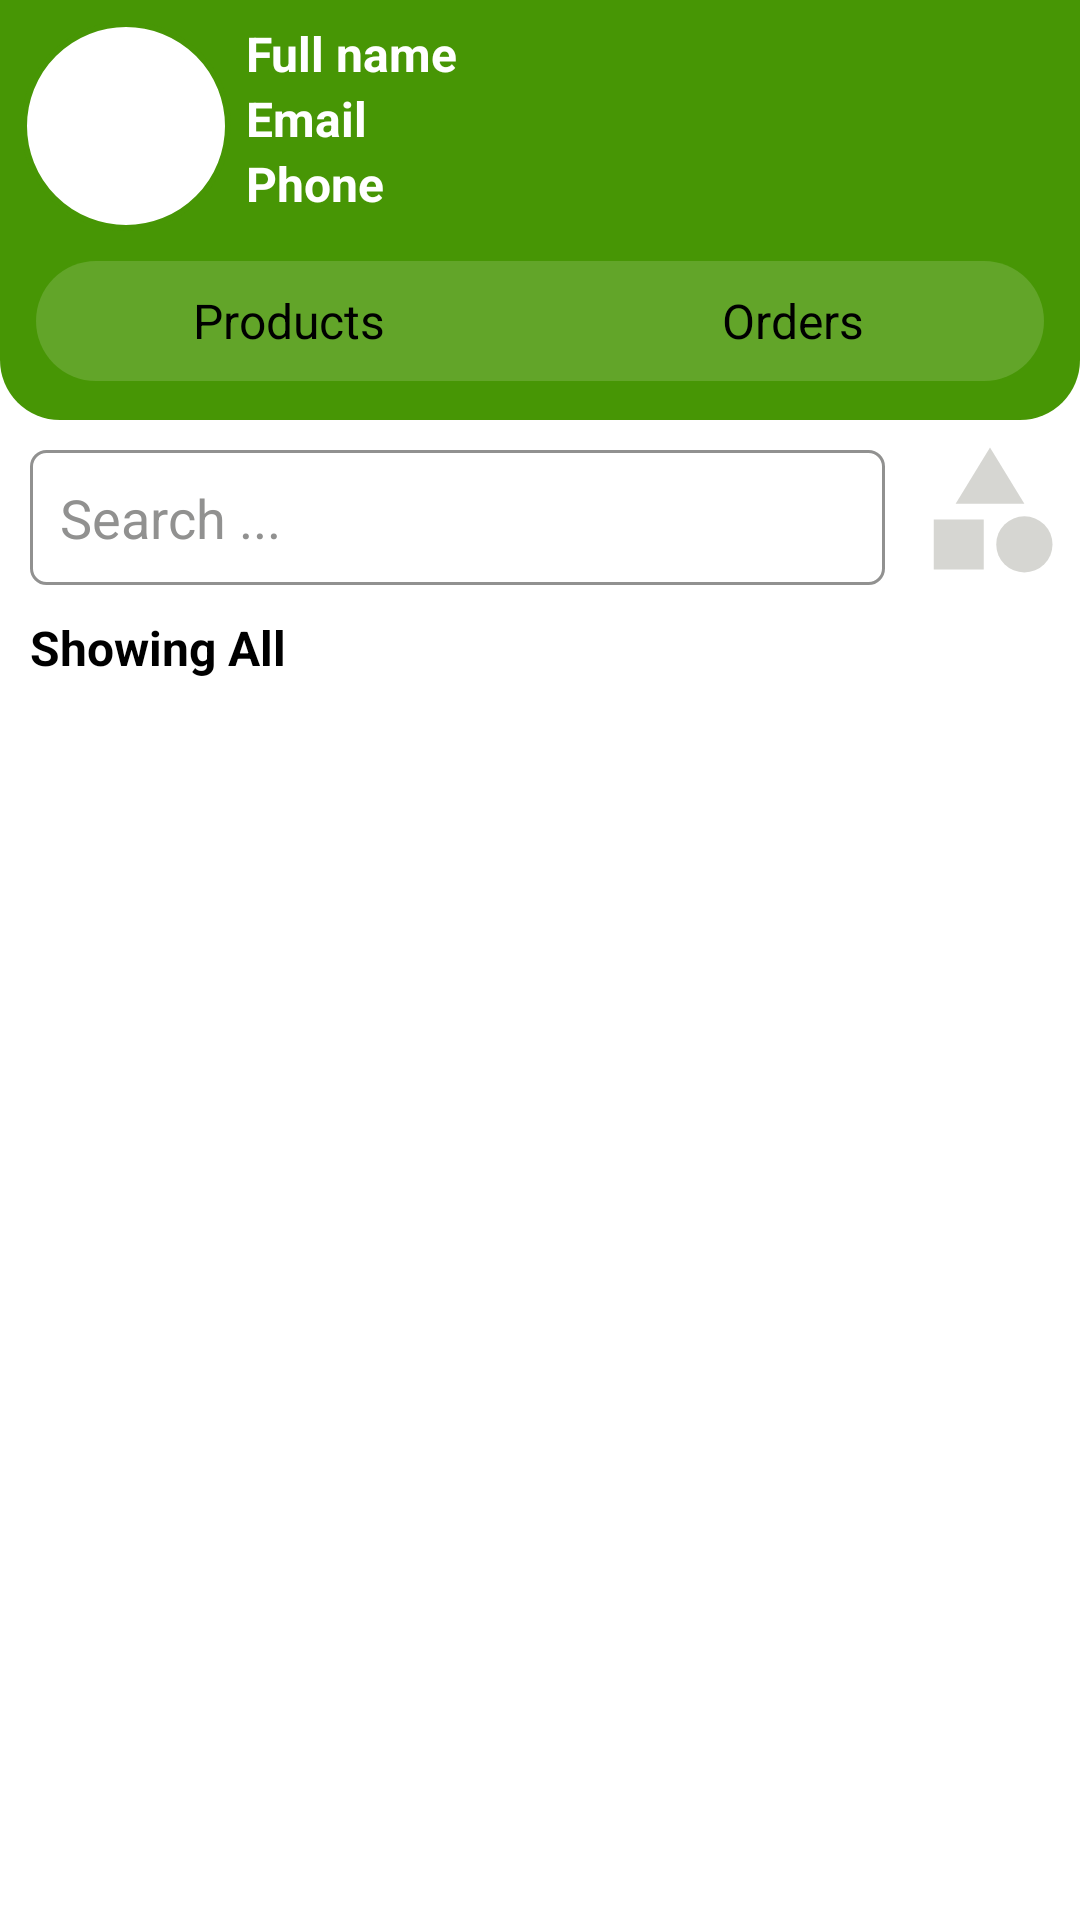

Layout XML and referenced resources for this Android screen:
<!-- AndroidManifest.xml: application theme Theme.Grocery_App -->
<!-- res/layout/activity_main_user.xml -->
<?xml version="1.0" encoding="utf-8"?>
<RelativeLayout xmlns:android="http://schemas.android.com/apk/res/android"
    xmlns:app="http://schemas.android.com/apk/res-auto"
    xmlns:tools="http://schemas.android.com/tools"
    android:layout_width="match_parent"
    android:layout_height="match_parent"
    tools:context=".activities.MainUserActivity">

    <RelativeLayout
        android:id="@+id/toolbarRl"
        android:layout_width="match_parent"
        android:layout_height="140dp"
        android:background="@drawable/shape_rect01"
        android:padding="7dp">

        <com.google.android.material.imageview.ShapeableImageView
            android:id="@+id/imageProfile"
            android:layout_width="70dp"
            android:scaleType="centerCrop"
            android:layout_marginBottom="5dp"
            app:shapeAppearanceOverlay="@style/Circular"
            android:layout_height="70sp"
            android:background="@drawable/shape_circle02"
            android:src="@drawable/baseline_account_circle_24"/>

        <LinearLayout
            android:layout_width="match_parent"
            android:layout_height="wrap_content"
            android:orientation="vertical"
            android:layout_toEndOf="@id/imageProfile"
            android:layout_marginStart="5dp">

            <TextView
                android:id="@+id/fullNameTv"
                android:layout_width="200dp"
                android:layout_height="wrap_content"
                android:text="@string/full_name"
                android:textSize="16sp"
                android:maxLines="1"
                android:ellipsize="end"
                android:textColor="@color/white"
                android:textStyle="bold"/>



            <TextView
                android:id="@+id/emailTv"
                android:maxLines="1"
                android:layout_width="match_parent"
                android:layout_height="wrap_content"
                android:text="@string/email"
                android:textSize="16sp"
                android:textColor="@color/white"
                android:textStyle="bold"
                android:ellipsize="end"/>

            <TextView
                android:id="@+id/phoneNumberTv"
                android:layout_width="200dp"
                android:layout_height="wrap_content"
                android:text="@string/phone"
                android:textSize="16sp"
                android:maxLines="1"
                android:ellipsize="end"
                android:textColor="@color/white"
                android:textStyle="bold"/>

        </LinearLayout>



        <ImageButton
            android:id="@+id/logoutBtn"
            android:layout_width="40dp"
            android:layout_height="40dp"
            android:background="@color/transparent"
            android:layout_alignParentEnd="true"
            android:src="@drawable/baseline_logout_24"/>

        <ImageButton
            android:id="@+id/editBtn"
            android:layout_width="40dp"
            android:layout_height="40dp"
            android:layout_toStartOf="@id/logoutBtn"
            android:background="@color/transparent"
            android:src="@drawable/baseline_edit_24"/>

        <LinearLayout
            android:layout_width="match_parent"
            android:layout_height="40dp"
            android:orientation="horizontal"
            android:layout_margin="5dp"
            android:background="@drawable/shape_rect_04_gray"
            android:layout_below="@id/imageProfile">

            <TextView
                android:id="@+id/productTv"
                android:layout_width="0dp"
                android:layout_height="match_parent"
                android:layout_weight="1"
                android:gravity="center"
                android:textColor="@color/black"
                android:text="@string/product"
                android:background="@drawable/shape_rect_04"
                android:textSize="16sp" />

            <TextView
                android:id="@+id/ordersTv"
                android:layout_width="0dp"
                android:gravity="center"
                android:layout_height="match_parent"
                android:layout_weight="1"
                android:textColor="@color/black"
                android:text="@string/orders"
                android:textSize="16sp"/>

        </LinearLayout>
    </RelativeLayout>

    <RelativeLayout
        android:id="@+id/filterRl"
        android:layout_width="match_parent"
        android:layout_height="wrap_content"
        android:layout_below="@+id/toolbarRl">

        <EditText
            android:id="@+id/searchEt"
            android:layout_width="match_parent"
            android:layout_height="45dp"
            android:layout_marginStart="10dp"
            android:layout_marginTop="10dp"
            android:layout_marginEnd="10dp"
            android:layout_marginBottom="10dp"
            android:background="@drawable/shape_rect02"
            android:drawableStart="@drawable/baseline_search_24"
            android:drawablePadding="5dp"
            android:hint="@string/search"
            android:layout_toStartOf="@+id/filterBtn"
            android:padding="10dp"
            android:textColorHint="@color/gray01" />

        <ImageButton
            android:id="@+id/filterBtn"
            android:layout_width="50dp"
            android:layout_height="50dp"
            android:layout_marginTop="5dp"
            android:layout_alignParentEnd="true"
            android:src="@drawable/baseline_category_24"
            android:background="@color/transparent"
            android:scaleType="fitXY"
            android:layout_marginEnd="5dp"/>

        <TextView
            android:id="@+id/filteredTv"
            android:layout_below="@id/searchEt"
            android:layout_width="wrap_content"
            android:layout_height="wrap_content"
            android:text="@string/showing_all"
            android:textColor="@color/black"
            android:textSize="16sp"
            android:textStyle="bold"
            android:layout_marginStart="10dp"/>

    </RelativeLayout>

    <RelativeLayout
        android:id="@+id/productListRl"
        android:layout_below="@id/filterRl"
        android:layout_width="match_parent"
        android:layout_height="match_parent">

        <androidx.recyclerview.widget.RecyclerView
            android:id="@+id/shopRec"
            android:layout_width="match_parent"
            android:layout_height="wrap_content"
            tools:listitem="@layout/row_shop" />

    </RelativeLayout>

    <RelativeLayout
        android:id="@+id/ordersListRl"
        android:layout_below="@id/filterRl"
        android:layout_width="match_parent"
        android:layout_height="match_parent"
        android:visibility="gone">

        <androidx.recyclerview.widget.RecyclerView
            android:id="@+id/orderRec"
            android:layout_width="match_parent"
            android:layout_height="wrap_content"
            tools:listitem="@layout/row_user_order_item"/>



    </RelativeLayout>

</RelativeLayout>
<!-- res/layout/row_shop.xml (included above) -->
<?xml version="1.0" encoding="utf-8"?>
<RelativeLayout xmlns:android="http://schemas.android.com/apk/res/android"
    android:layout_width="match_parent"
    android:layout_height="wrap_content"
    xmlns:app="http://schemas.android.com/apk/res-auto">

    <RelativeLayout
        android:id="@+id/rowShop"
        android:layout_width="match_parent"
        android:layout_height="wrap_content"
        android:layout_marginStart="5dp"
        android:layout_marginTop="5dp"
        android:layout_marginEnd="5dp"
        android:layout_marginBottom="5dp">

        <com.google.android.material.imageview.ShapeableImageView
            android:id="@+id/shopImageView"
            android:layout_width="80dp"
            android:layout_height="80dp"
            android:layout_centerVertical="true"
            android:layout_marginEnd="5dp"
            app:shapeAppearanceOverlay="@style/Circular"
            android:background="@drawable/shape_circle02"
            android:scaleType="centerCrop"
            android:src="@drawable/baseline_account_circle_24" />

        <ImageView
            android:id="@+id/onlineImv"
            android:layout_width="15dp"
            android:layout_height="15dp"
            android:layout_marginStart="8dp"
            android:layout_marginTop="10dp"
            android:background="@drawable/shape_circle_03" />

        <LinearLayout
            android:layout_width="250dp"
            android:layout_height="wrap_content"
            android:layout_marginStart="5dp"
            android:layout_toEndOf="@id/shopImageView"
            android:orientation="vertical">

            <TextView
                android:id="@+id/shopNameTv"
                android:layout_width="wrap_content"
                android:layout_height="wrap_content"
                android:text="@string/shop_name"
                android:textColor="@color/black"
                android:textSize="18sp"
                android:textStyle="bold" />

            <TextView
                android:id="@+id/phoneTv"
                android:layout_width="wrap_content"
                android:layout_height="wrap_content"
                android:text="@string/phone"
                android:textColor="@color/black"
                android:textSize="16sp" />

            <TextView
                android:id="@+id/addressTv"
                android:layout_width="wrap_content"
                android:layout_height="wrap_content"
                android:text="@string/address"
                android:textColor="@color/black"
                android:textSize="16sp" />

            <RatingBar
                android:id="@+id/ratingBar"
                style="@style/Widget.AppCompat.RatingBar.Small"
                android:layout_width="wrap_content"
                android:layout_height="wrap_content"
                android:rating="4.0"
                android:layout_marginTop="5dp"
                android:numStars="5" />


        </LinearLayout>

        <TextView
            android:id="@+id/closedTv"
            android:layout_width="wrap_content"
            android:layout_height="wrap_content"
            android:layout_toStartOf="@+id/nextIv"
            android:background="@drawable/shape_rect_05"
            android:padding="5dp"
            android:visibility="visible"
            android:textColor="@color/red"
            android:text="@string/closed" />

        <TextView
            android:id="@+id/openTv"
            android:layout_width="wrap_content"
            android:visibility="gone"
            android:layout_height="wrap_content"
            android:layout_toStartOf="@+id/nextIv"
            android:textColor="@color/green"
            android:background="@drawable/shape_rect_06"
            android:padding="5dp"
            android:text="Open" />

        <ImageView
            android:id="@+id/nextIv"
            android:layout_width="wrap_content"
            android:layout_height="wrap_content"
            android:layout_alignParentEnd="true"
            android:layout_centerVertical="true"
            android:src="@drawable/baseline_chevron_right_24" />


    </RelativeLayout>

    <View
        android:layout_width="match_parent"
        android:layout_height="1dp"
        android:background="@color/gray01"
        android:layout_below="@+id/rowShop"/>

</RelativeLayout>
<!-- res/layout/row_user_order_item.xml (included above) -->
<?xml version="1.0" encoding="utf-8"?>
<androidx.cardview.widget.CardView xmlns:android="http://schemas.android.com/apk/res/android"
    android:layout_width="match_parent"
    android:layout_height="wrap_content"
    xmlns:app="http://schemas.android.com/apk/res-auto"
    android:elevation="3dp"
    app:contentPadding="5dp"
    app:cardCornerRadius="5dp"
    app:cardUseCompatPadding="true">

    <RelativeLayout
        android:layout_width="match_parent"
        android:layout_height="wrap_content">

        <TextView
            android:id="@+id/orderIdTv"
            android:layout_width="wrap_content"
            android:layout_height="wrap_content"
            android:text="@string/order_12345"
            android:textColor="@color/black"
            android:textStyle="bold"
            android:textSize="18sp"/>

        <TextView
            android:id="@+id/dateTv"
            android:layout_width="wrap_content"
            android:layout_height="wrap_content"
            android:layout_toStartOf="@id/nextIv"
            android:text="@string/_27_06_2001"
            android:textColor="@color/black"/>

        <TextView
            android:id="@+id/shopNameTv"
            android:layout_width="wrap_content"
            android:layout_height="wrap_content"
            android:text="@string/hi_anhhanhh"
            android:layout_below="@+id/orderIdTv"
            android:textColor="@color/black"/>

        <TextView
            android:id="@+id/amountTv"
            android:layout_width="wrap_content"
            android:layout_height="wrap_content"
            android:text="@string/total_amount_500"
            android:layout_below="@+id/shopNameTv"
            android:textColor="@color/black"/>

        <ImageView
            android:id="@+id/nextIv"
            android:layout_width="wrap_content"
            android:layout_height="wrap_content"
            android:layout_alignParentEnd="true"
            android:layout_centerVertical="true"
            android:src="@drawable/baseline_chevron_right_24" />


        <TextView
            android:id="@+id/statusTv"
            android:layout_width="wrap_content"
            android:layout_height="wrap_content"
            android:text="@string/in_process"
            android:layout_below="@id/shopNameTv"
            android:layout_toStartOf="@id/nextIv"
            android:textColor="@color/green"/>


    </RelativeLayout>


</androidx.cardview.widget.CardView>
<!-- resources referenced by this layout -->
<resources>
  <color name="black">#FF000000</color>
  <color name="gray01">#919190</color>
  <color name="green">#4CAF50</color>
  <color name="red">#E81C1C</color>
  <color name="transparent">#00FFFFFF</color>
  <color name="white">#FFFFFFFF</color>
  <!-- drawable baseline_category_24 (drawable) -->
  <vector android:height="24dp" android:tint="#D6D6D2"
      android:viewportHeight="24" android:viewportWidth="24"
      android:width="24dp" xmlns:android="http://schemas.android.com/apk/res/android">
      <path android:fillColor="@android:color/white" android:pathData="M12,2l-5.5,9h11z"/>
      <path android:fillColor="@android:color/white" android:pathData="M17.5,17.5m-4.5,0a4.5,4.5 0,1 1,9 0a4.5,4.5 0,1 1,-9 0"/>
      <path android:fillColor="@android:color/white" android:pathData="M3,13.5h8v8H3z"/>
  </vector>
  <!-- drawable shape_circle02 (drawable) -->
  <?xml version="1.0" encoding="utf-8"?>
  <shape xmlns:android="http://schemas.android.com/apk/res/android"
      android:shape="oval">
  
      <solid android:color="@color/white"/>
      <stroke
          android:color="@color/colorPrimary"
          android:width="2dp"/>
  
  </shape>
  <!-- drawable shape_rect01 (drawable) -->
  <?xml version="1.0" encoding="utf-8"?>
  <shape xmlns:android="http://schemas.android.com/apk/res/android"
      android:shape="rectangle">
  
      <solid android:color="@color/colorPrimary"/>
      <corners android:bottomRightRadius="20dp"
          android:bottomLeftRadius="20dp"/>
  
  </shape>
  <!-- drawable shape_rect02 (drawable) -->
  <?xml version="1.0" encoding="utf-8"?>
  <shape xmlns:android="http://schemas.android.com/apk/res/android"
      android:shape="rectangle">
  
      <stroke android:color="@color/gray01"
          android:width="1dp"/>
  
      <corners android:radius="5dp"/>
  
      <solid android:color="@color/white"/>
  
  </shape>
  <!-- drawable shape_rect_04_gray (drawable) -->
  <?xml version="1.0" encoding="utf-8"?>
  <shape xmlns:android="http://schemas.android.com/apk/res/android">
  
      <solid android:color="#25ffffff"/>
  
      <corners android:radius="50dp"/>
  
  </shape>
  <!-- drawable shape_rect_05 (drawable) -->
  <?xml version="1.0" encoding="utf-8"?>
  <shape android:shape="rectangle" xmlns:android="http://schemas.android.com/apk/res/android">
  
      <solid  android:color="@color/red_transparent"/>
      <corners android:radius="5dp"/>
  
      <stroke android:width="2dp"
          android:color="@color/red"/>
  </shape>
  <!-- drawable shape_rect_06 (drawable) -->
  <?xml version="1.0" encoding="utf-8"?>
  <shape android:shape="rectangle" xmlns:android="http://schemas.android.com/apk/res/android">
  
      <solid  android:color="@color/green_transparent"/>
      <corners android:radius="5dp"/>
  
      <stroke android:width="2dp"
          android:color="@color/green"/>
  </shape>
  <string name="_27_06_2001">27/06/2001</string>
  <string name="address">Address</string>
  <string name="closed">Closed</string>
  <string name="email">Email</string>
  <string name="full_name">Full name</string>
  <string name="hi_anhhanhh">Hi_Anhhanhh</string>
  <string name="in_process">In Process</string>
  <string name="order_12345">Order : 12345</string>
  <string name="orders">Orders</string>
  <string name="phone">Phone</string>
  <string name="product">Products</string>
  <string name="search">Search ...</string>
  <string name="shop_name">Shop Name</string>
  <string name="showing_all">Showing All</string>
  <string name="total_amount_500">Total Amount : $500</string>
  <style name="Circular">
          <item name="cornerSize">50%</item>
      </style>
  <color name="colorPrimary">#479605</color>
  <color name="red_transparent">#1EF44336</color>
  <color name="green_transparent">#254CAF50</color>
  <color name="purple_700">#FF3700B3</color>
  <color name="teal_700">#FF018786</color>
</resources>
